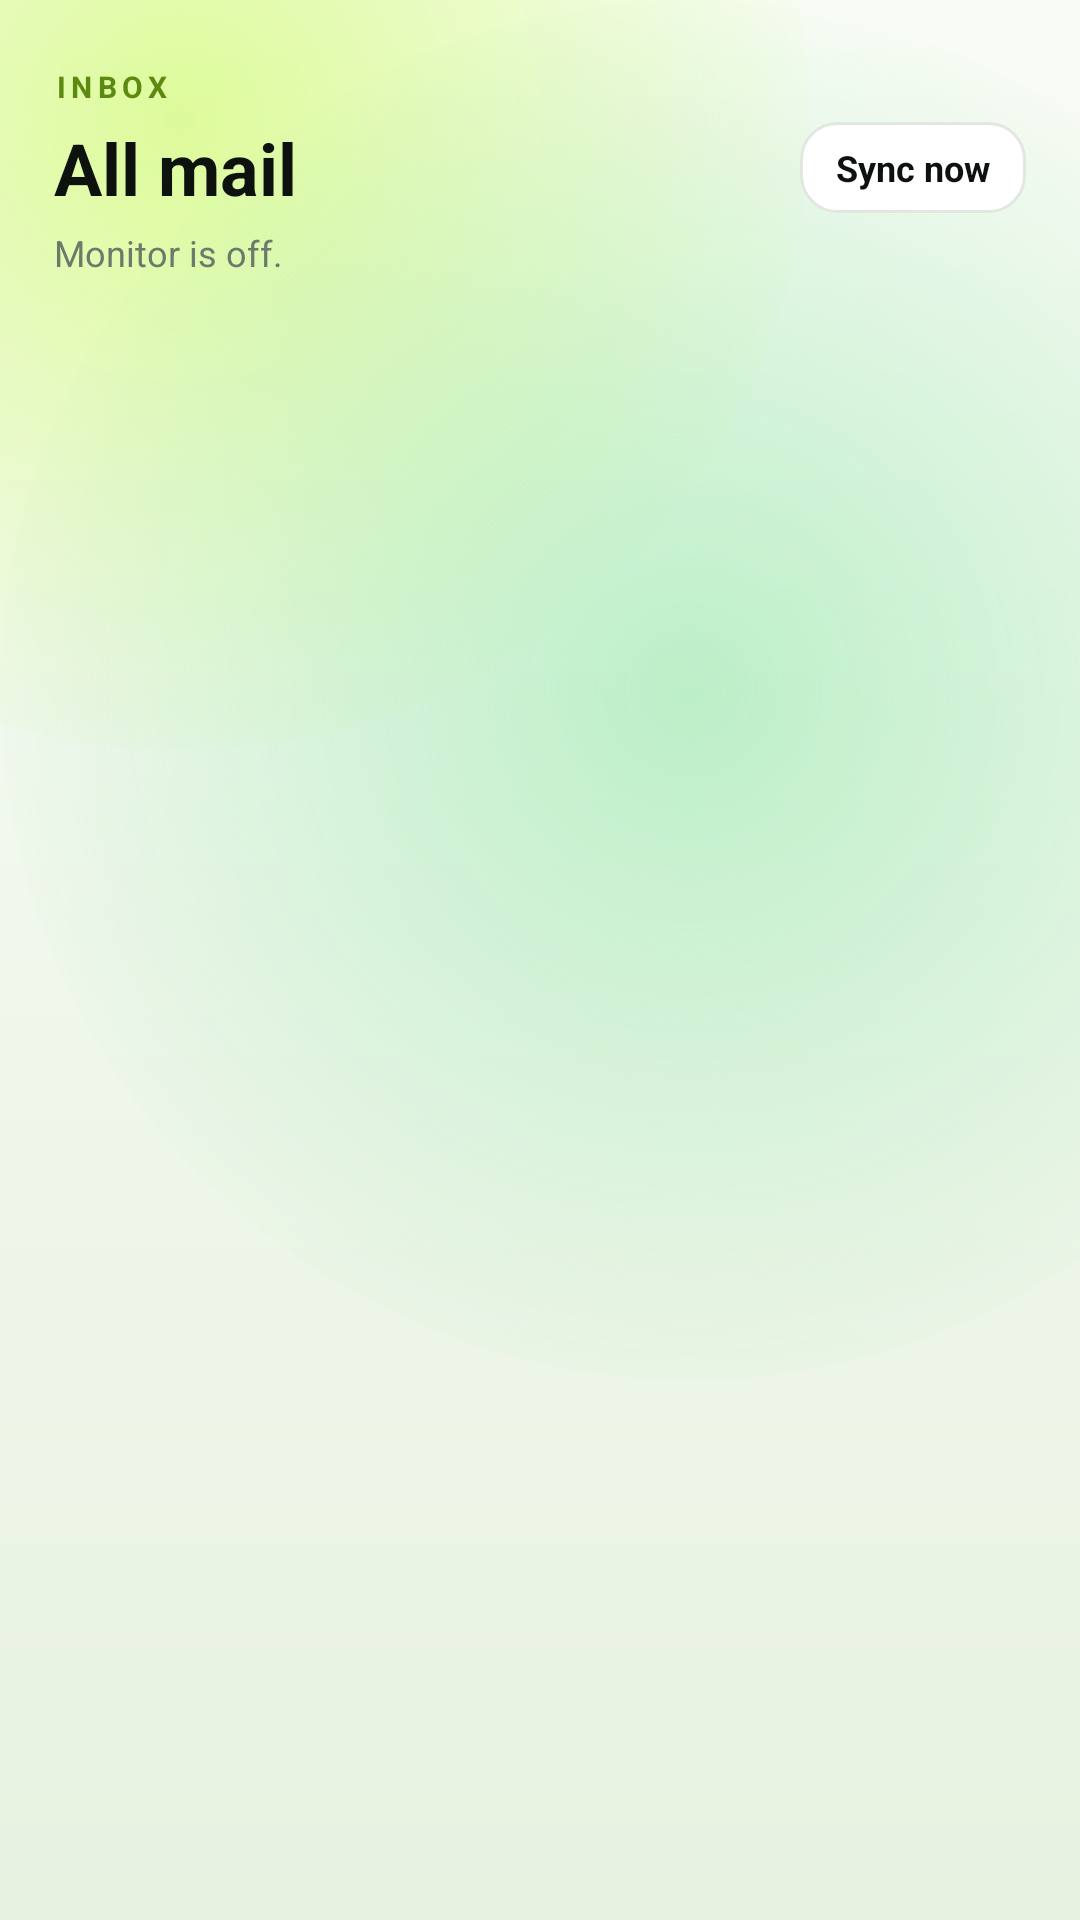

Write the Android layout XML for this screen, with the resource values it uses.
<!-- AndroidManifest.xml: application theme Theme.DevStyle -->
<!-- res/layout/fragment_inbox.xml -->
<?xml version="1.0" encoding="utf-8"?>
<LinearLayout xmlns:android="http://schemas.android.com/apk/res/android"
  android:layout_width="match_parent"
  android:layout_height="match_parent"
  android:background="@drawable/bg_screen"
  android:orientation="vertical"
  android:paddingLeft="18dp"
  android:paddingTop="22dp"
  android:paddingRight="18dp"
  android:paddingBottom="10dp">

  <TextView
    android:layout_width="wrap_content"
    android:layout_height="wrap_content"
    android:letterSpacing="0.18"
    android:text="INBOX"
    android:textColor="@color/limeDeep"
    android:textSize="10sp"
    android:textStyle="bold" />

  <LinearLayout
    android:layout_width="match_parent"
    android:layout_height="wrap_content"
    android:layout_marginTop="4dp"
    android:gravity="center_vertical"
    android:orientation="horizontal">

    <TextView
      android:layout_width="0dp"
      android:layout_height="wrap_content"
      android:layout_weight="1"
      android:text="All mail"
      android:textColor="@color/ink"
      android:textSize="24sp"
      android:textStyle="bold" />

    <TextView
      android:id="@+id/inboxRefresh"
      android:layout_width="wrap_content"
      android:layout_height="wrap_content"
      android:background="@drawable/bg_pill"
      android:clickable="true"
      android:focusable="true"
      android:paddingLeft="12dp"
      android:paddingTop="7dp"
      android:paddingRight="12dp"
      android:paddingBottom="7dp"
      android:text="Sync now"
      android:textColor="@color/ink"
      android:textSize="12sp"
      android:textStyle="bold" />
  </LinearLayout>

  <TextView
    android:id="@+id/inboxStatus"
    android:layout_width="match_parent"
    android:layout_height="wrap_content"
    android:layout_marginTop="4dp"
    android:text="Monitor is off."
    android:textColor="@color/muted"
    android:textSize="12sp" />

  <androidx.recyclerview.widget.RecyclerView
    android:id="@+id/mailList"
    android:layout_width="match_parent"
    android:layout_height="0dp"
    android:layout_marginTop="10dp"
    android:layout_weight="1"
    android:clipToPadding="false"
    android:paddingBottom="14dp" />
</LinearLayout>
<!-- resources referenced by this layout -->
<resources>
  <color name="ink">#0E120E</color>
  <color name="limeDeep">#5C8A10</color>
  <color name="muted">#6B7A6B</color>
  <!-- drawable bg_pill (drawable) -->
  <?xml version="1.0" encoding="utf-8"?>
  <shape xmlns:android="http://schemas.android.com/apk/res/android"
    android:shape="rectangle">
    <solid android:color="@color/card" />
    <stroke
      android:width="1dp"
      android:color="@color/line" />
    <corners android:radius="12dp" />
  </shape>
  <!-- drawable bg_screen (drawable) -->
  <?xml version="1.0" encoding="utf-8"?>
  <layer-list xmlns:android="http://schemas.android.com/apk/res/android">
    <item>
      <shape android:shape="rectangle">
        <gradient
          android:angle="270"
          android:endColor="#E7F2E1"
          android:startColor="#F9FCF6" />
      </shape>
    </item>
    <item
      android:height="420dp"
      android:left="-150dp"
      android:top="-170dp"
      android:width="420dp">
      <shape android:shape="oval">
        <gradient
          android:endColor="#00C7FB50"
          android:gradientRadius="220dp"
          android:startColor="#8CC7FB50"
          android:type="radial" />
      </shape>
    </item>
    <item
      android:bottom="-190dp"
      android:height="460dp"
      android:right="-160dp"
      android:width="460dp">
      <shape android:shape="oval">
        <gradient
          android:endColor="#008FE7A8"
          android:gradientRadius="240dp"
          android:startColor="#8C8FE7A8"
          android:type="radial" />
      </shape>
    </item>
  </layer-list>
  <style name="Theme.DevStyle" parent="Theme.MaterialComponents.Light.NoActionBar">
      <item name="android:windowBackground">@drawable/bg_screen</item>
      <item name="android:statusBarColor">@android:color/transparent</item>
      <item name="android:navigationBarColor">@color/screen</item>
      <item name="android:windowLightStatusBar">true</item>
      <item name="android:windowLightNavigationBar">true</item>
      <item name="android:windowDrawsSystemBarBackgrounds">true</item>
      <item name="colorAccent">@color/limeDeep</item>
      <item name="colorPrimary">@color/ink</item>
      <item name="colorPrimaryVariant">@color/ink</item>
      <item name="colorOnPrimary">@color/card</item>
      <item name="colorSecondary">@color/limeDeep</item>
      <item name="android:textColorPrimary">@color/ink</item>
    </style>
  <color name="card">#FFFFFF</color>
  <color name="line">#E2E8DF</color>
  <color name="screen">#F4F7F2</color>
</resources>
